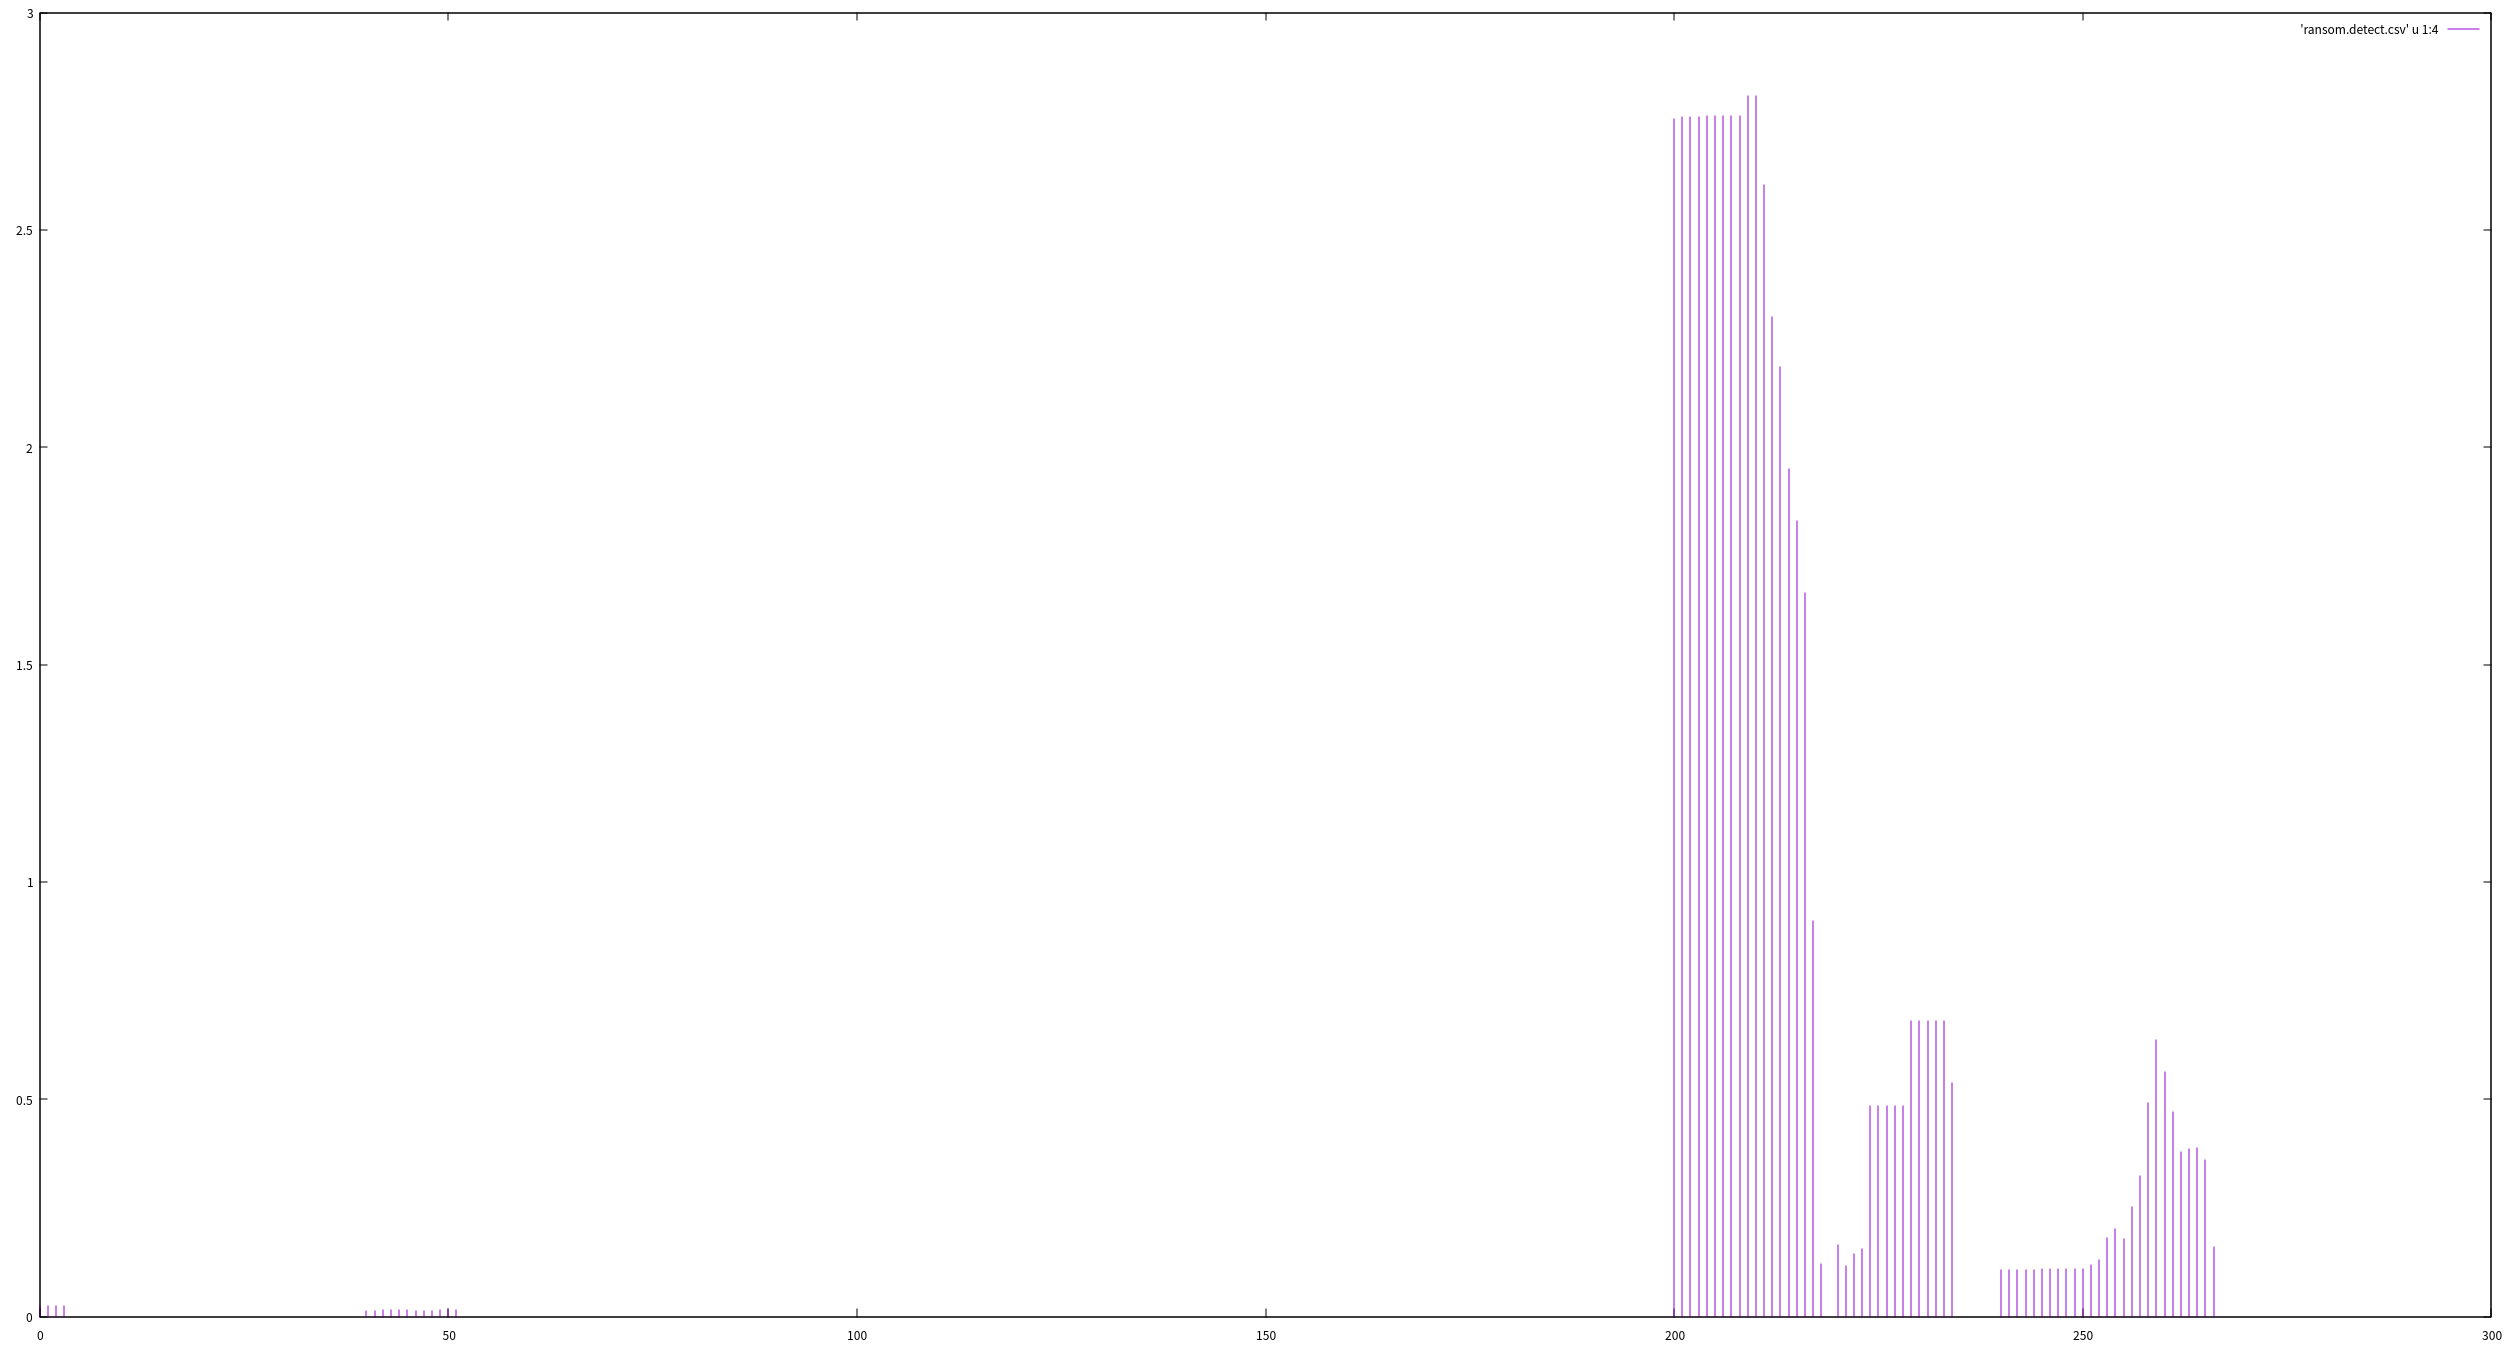

Source data for this figure (header and first rows):
0, 1, 4258, 0.023485
20, 0, 25382, 0.000000
40, 4, 29973, 0.01334
60, 0, 19941, 0.000000
80, 0, 17211, 0.000000
100, 0, 25431, 0.000000
120, 0, 15205, 0.000000
140, 0, 34177, 0.000000
160, 0, 28679, 0.000000
180, 0, 19785, 0.000000
200, 234, 8495, 2.755
220, 3, 1831, 0.1638
240, 12, 11314, 0.1061
260, 6, 1068, 0.5618
1, 1, 4070, 0.02457
21, 0, 24211, 0.000000
41, 4, 29072, 0.01376
61, 0, 19193, 0.000000
81, 0, 16077, 0.000000
101, 0, 24568, 0.000000
121, 0, 14591, 0.000000
141, 0, 33518, 0.000000
161, 0, 26398, 0.000000
181, 0, 19013, 0.000000
201, 234, 8481, 2.759
221, 2, 1717, 0.1165
241, 12, 11314, 0.1061
261, 5, 1061, 0.4713
2, 1, 4070, 0.02457
22, 0, 23588, 0.000000
42, 4, 28422, 0.01407
62, 0, 18082, 0.000000
82, 0, 15515, 0.000000
102, 0, 23657, 0.000000
122, 0, 13336, 0.000000
142, 0, 32868, 0.000000
162, 0, 25803, 0.000000
182, 0, 18328, 0.000000
202, 234, 8481, 2.759
222, 2, 1385, 0.1444
242, 12, 11314, 0.1061
262, 4, 1054, 0.3795
3, 1, 4064, 0.02461
23, 0, 22736, 0.000000
43, 4, 27818, 0.01438
63, 0, 17297, 0.000000
83, 0, 14452, 0.000000
103, 0, 22782, 0.000000
123, 0, 10453, 0.000000
143, 0, 32176, 0.000000
163, 0, 24249, 0.000000
183, 0, 17699, 0.000000
203, 234, 8481, 2.759
223, 2, 1295, 0.1544
243, 12, 11314, 0.1061
263, 4, 1040, 0.3846
4, 0, 4063, 0.000000
24, 0, 21516, 0.000000
44, 4, 27197, 0.01471
64, 0, 16342, 0.000000
84, 0, 13486, 0.000000
... 209 more rows
